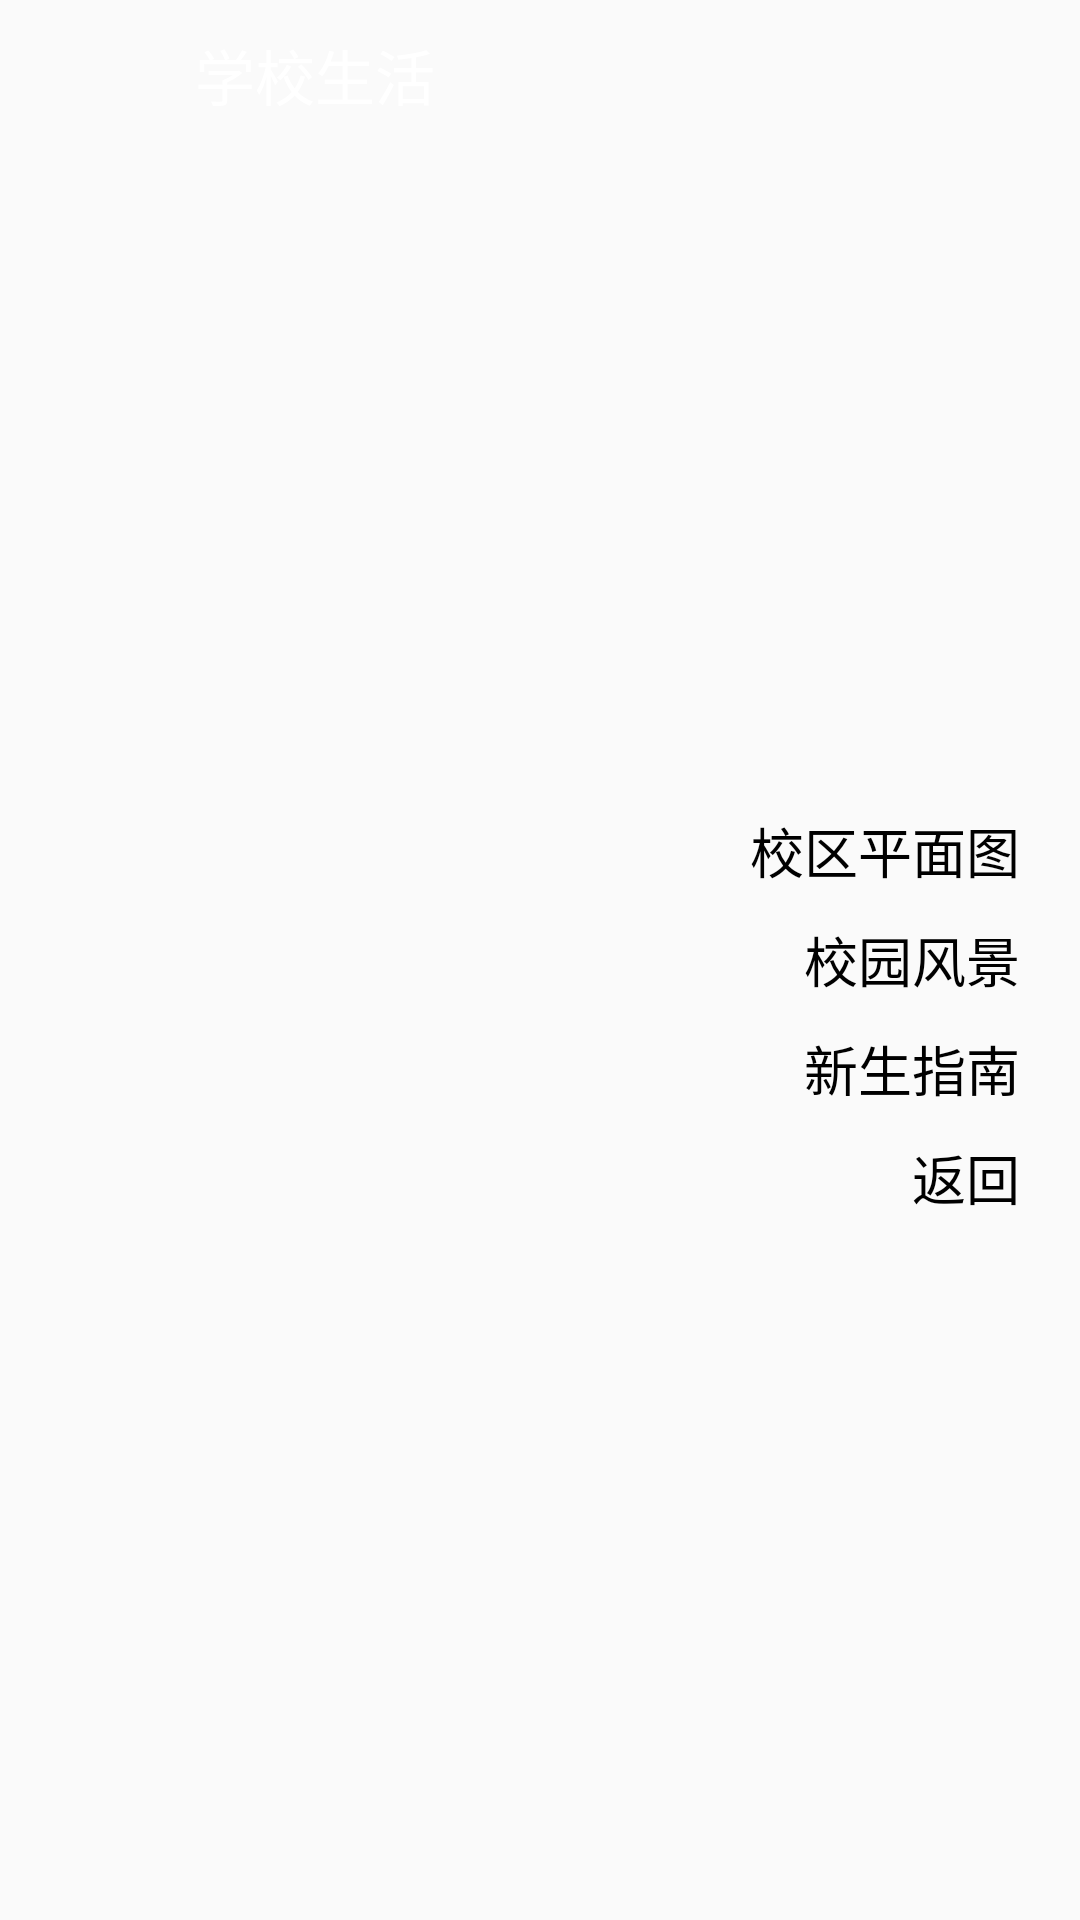

Here is an Android app screen rendered from its layout file. Give the layout XML and the strings, colors and styles it references.
<!-- AndroidManifest.xml: application theme AppTheme -->
<!-- res/layout/activity_schoolife.xml -->
<?xml version="1.0" encoding="utf-8"?>
<RelativeLayout xmlns:android="http://schemas.android.com/apk/res/android"
                android:layout_width="match_parent"
                android:layout_height="match_parent"
                android:background="@drawable/xiaoyuanshenghuo"
                android:orientation="vertical">

    <LinearLayout
        android:id="@+id/title_bar"
        android:layout_width="match_parent"
        android:layout_height="50dp"
        >

        <ImageView
            android:layout_width="45dp"
            android:layout_height="45dp"
            android:layout_gravity="center_vertical"
            android:layout_marginLeft="10dp"
            android:scaleType="centerInside"
            android:src="@drawable/ic_launcher"/>

        <TextView
            android:id="@+id/tv_title"
            android:layout_width="wrap_content"
            android:layout_height="wrap_content"
            android:layout_gravity="center"
            android:layout_marginLeft="10dp"
            android:text="@string/title_xuexiaoshenghuo"
            android:textColor="@android:color/white"
            android:textSize="20sp"/>
    </LinearLayout>


    <TextView
        android:id="@+id/tv_fengjing"
        style="@style/xiaoyuanshenghuo_text_style"
        android:layout_centerVertical="true"
        android:text="@string/fengjing"/>

    <TextView
        android:id="@+id/tv_pingmiantu"
        style="@style/xiaoyuanshenghuo_text_style"
        android:layout_above="@id/tv_fengjing"
        android:layout_marginBottom="10dp"
        android:text="@string/pingmiantu"
        />


    <TextView
        android:id="@+id/tv_xinshengzhinan"
        style="@style/xiaoyuanshenghuo_text_style"
        android:layout_below="@id/tv_fengjing"
        android:layout_marginTop="10dp"
        android:text="@string/xinshengzhinan"
        />

    <TextView
        android:id="@+id/tv_fanhui"
        style="@style/xiaoyuanshenghuo_text_style"
        android:layout_below="@id/tv_xinshengzhinan"
        android:layout_marginTop="10dp"
        android:text="@string/fanhui"
        />


</RelativeLayout>
<!-- resources referenced by this layout -->
<resources>
  <string name="fanhui">返回</string>
  <string name="fengjing">校园风景</string>
  <string name="pingmiantu">校区平面图</string>
  <string name="title_xuexiaoshenghuo">学校生活</string>
  <string name="xinshengzhinan">新生指南</string>
  <style name="xiaoyuanshenghuo_text_style">
          <item name="android:layout_width">wrap_content</item>
          <item name="android:layout_height">wrap_content</item>
          <item name="android:layout_alignParentRight">true</item>
          <item name="android:layout_marginRight">20dp</item>
          <item name="android:textColor">@android:color/background_dark</item>
          <item name="android:textSize">@dimen/xuexiaoshenghuo</item>
      </style>
  <style name="AppTheme" parent="Theme.AppCompat.Light.DarkActionBar">
          
          <item name="colorPrimary">@color/colorPrimary</item>
          <item name="colorPrimaryDark">@color/colorPrimaryDark</item>
          <item name="colorAccent">@color/colorAccent</item>
      </style>
  <dimen name="xuexiaoshenghuo">18sp</dimen>
  <color name="colorPrimary">#3F51B5</color>
  <color name="colorPrimaryDark">#303F9F</color>
  <color name="colorAccent">#FF4081</color>
</resources>
